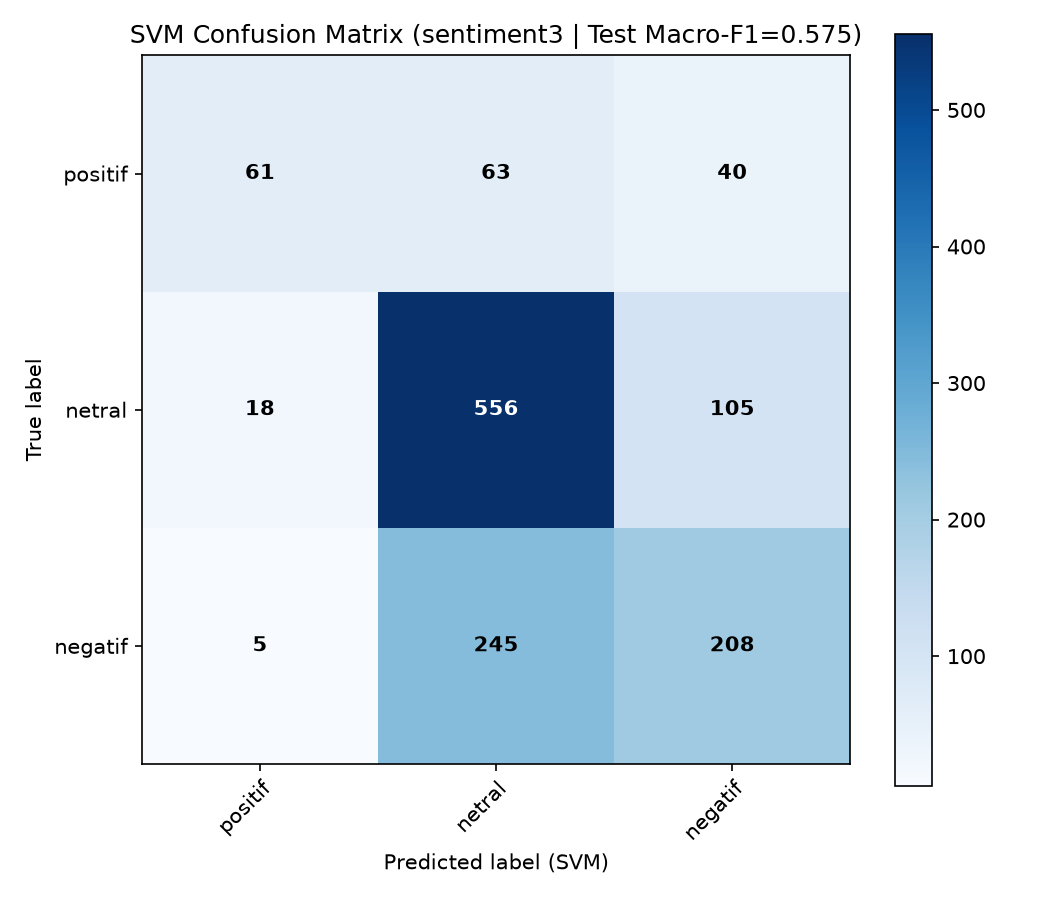

The table this chart was drawn from, first rows:
, positif, netral, negatif
positif, 61, 63, 40
netral, 18, 556, 105
negatif, 5, 245, 208
